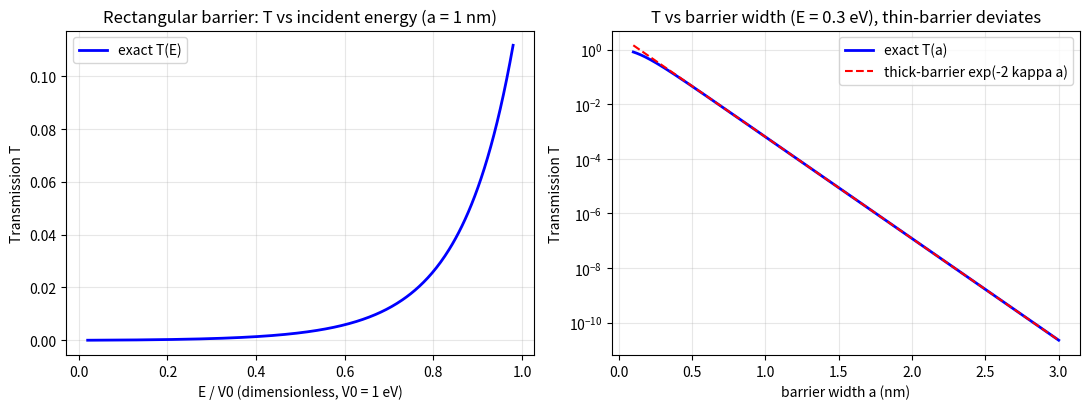

Source code (Python): (Note: this script raises an exception after producing the figure.)
# -*- coding: utf-8 -*-
"""
One-dimensional potentials: rectangular barrier transmission and finite square well.

Verifies the analytic results in note 14 (L3):
  - Exact transmission T(E) for a rectangular barrier, thick-barrier limit T ~ exp(-2 kappa a)
  - Finite square well bound-state energies from even/odd parity transcendental equations,
    with wavefunctions and node count (node theorem).

Environment: isolated venv (numpy only; no scipy). Use numpy.linalg-free root finding.
Figures saved as Chinese-named SVGs (consistent with note references).
"""
import numpy as np
import matplotlib
matplotlib.use("Agg")
import matplotlib.pyplot as plt

HBAR = 1.054571817e-34      # J*s (CODATA 2018/2022)
ME = 9.1093837015e-31       # kg (electron)
EV = 1.602176634e-19        # J

FIG_DIR = "/Users/soli/.workbuddy/skills/机械姬Soli/WORKS/量子力学正式版/figures"


# ---------- rectangular barrier transmission ----------
def transmission(E_J, V0_J, a_m, m=ME):
    """Exact transmission probability for a rectangular barrier (E < V0)."""
    if E_J <= 0 or E_J >= V0_J:
        return np.nan
    k = np.sqrt(2.0 * m * E_J) / HBAR
    kap = np.sqrt(2.0 * m * (V0_J - E_J)) / HBAR
    arg = kap * a_m
    sinh2 = np.sinh(arg) ** 2
    T = 1.0 / (1.0 + V0_J**2 * sinh2 / (4.0 * E_J * (V0_J - E_J)))
    return T


def thick_limit(E_J, V0_J, a_m, m=ME):
    k = np.sqrt(2.0 * m * E_J) / HBAR
    kap = np.sqrt(2.0 * m * (V0_J - E_J)) / HBAR
    return 16.0 * E_J * (V0_J - E_J) / V0_J**2 * np.exp(-2.0 * kap * a_m)


def main_barrier():
    V0 = 1.0 * EV
    a = 1.0e-9
    Es = np.linspace(0.02 * EV, 0.98 * EV, 400)
    Ts = np.array([transmission(E, V0, a) for e in Es for E in [e]])  # keep shape
    # simpler vectorized
    Ts = np.array([transmission(E, V0, a) for E in Es])
    # T vs width at fixed E = 0.3 eV
    Efix = 0.3 * EV
    as_ = np.linspace(0.1e-9, 3.0e-9, 400)
    Ts_a = np.array([transmission(Efix, V0, aw) for aw in as_])
    Tl_a = np.array([thick_limit(Efix, V0, aw) for aw in as_])

    fig, (ax1, ax2) = plt.subplots(1, 2, figsize=(11, 4.2))
    ax1.plot(Es / EV, Ts, "b-", lw=2, label="exact T(E)")
    ax1.set_xlabel("E / V0 (dimensionless, V0 = 1 eV)")
    ax1.set_ylabel("Transmission T")
    ax1.set_title("Rectangular barrier: T vs incident energy (a = 1 nm)")
    ax1.grid(True, alpha=0.3)
    ax1.legend()

    ax2.plot(as_ / 1e-9, Ts_a, "b-", lw=2, label="exact T(a)")
    ax2.plot(as_ / 1e-9, Tl_a, "r--", lw=1.5, label="thick-barrier exp(-2 kappa a)")
    ax2.set_xlabel("barrier width a (nm)")
    ax2.set_ylabel("Transmission T")
    ax2.set_title("T vs barrier width (E = 0.3 eV), thin-barrier deviates")
    ax2.set_yscale("log")
    ax2.grid(True, alpha=0.3, which="both")
    ax2.legend()

    fig.tight_layout()
    out = f"{FIG_DIR}/一维势场_方势垒透射系数.svg"
    fig.savefig(out, format="svg")
    print("saved", out)
    # numeric checks
    T_at_03 = transmission(0.3 * EV, V0, a)
    print(f"T(E=0.3eV, a=1nm) = {T_at_03:.4e}  (thick limit {thick_limit(0.3*EV,V0,a):.4e})")


# ---------- finite square well bound states ----------
def well_energies(V0_J, L_m, m=ME, nmax=12):
    """Return bound-state energies (J, negative) by solving even/odd equations."""
    kmax = np.sqrt(2.0 * m * V0_J) / HBAR
    ks = np.linspace(1e-6, kmax * (1 - 1e-6), 200000)
    # even: f = k*tan(kL/2) - sqrt(kmax^2 - k^2)
    fe = ks * np.tan(ks * L_m / 2.0) - np.sqrt(kmax**2 - ks**2)
    # odd:  f = -k*cot(kL/2) - sqrt(kmax^2 - k^2)
    fo = -ks / np.tan(ks * L_m / 2.0) - np.sqrt(kmax**2 - ks**2)
    energies = []
    for f in (fe, fo):
        s = np.sign(f)
        for i in range(len(ks) - 1):
            if s[i] == 0 or s[i] != s[i + 1]:
                # bisect in this bracket
                lo, hi = ks[i], ks[i + 1]
                for _ in range(80):
                    mid = 0.5 * (lo + hi)
                    fm = mid * np.tan(mid * L_m / 2.0) - np.sqrt(kmax**2 - mid**2)
                    if (fe is f):
                        pass
                    fmid = mid * np.tan(mid * L_m / 2.0) - np.sqrt(kmax**2 - mid**2)
                    fmid = fmid if (f is fe) else (-mid / np.tan(mid * L_m / 2.0) - np.sqrt(kmax**2 - mid**2))
                    if np.sign(fmid) == np.sign(f[i]) or fmid == 0:
                        lo = mid
                    else:
                        hi = mid
                kroot = 0.5 * (lo + hi)
                E = HBAR**2 * kroot**2 / (2.0 * m) - V0_J
                energies.append(E)
    return sorted(energies)[:nmax]


def well_wavefunction(kroot, V0_J, L_m, m=ME, x=None, parity=None):
    if x is None:
        x = np.linspace(-3 * L_m, 3 * L_m, 2000)
    k = kroot
    kap = np.sqrt(2.0 * m * V0_J / HBAR**2 - k**2)
    psi = np.where(np.abs(x) <= L_m / 2.0,
                   np.cos(k * x),                       # even
                   np.cos(k * L_m / 2.0) * np.exp(-kap * (np.abs(x) - L_m / 2.0)))
    if parity == "odd":
        psi = np.where(np.abs(x) <= L_m / 2.0,
                       np.sin(k * x),
                       np.sin(k * L_m / 2.0) * np.exp(-kap * (np.abs(x) - L_m / 2.0)))
    # normalize
    dx = x[1] - x[0]
    norm = np.sqrt(np.sum(psi**2) * dx)
    return x, psi / norm


def main_well():
    V0 = 0.5 * EV
    L = 2.0e-9
    ens = well_energies(V0, L)
    print(f"finite well: {len(ens)} bound states found")
    for i, E in enumerate(ens):
        print(f"  E_{i+1} = {E/EV:.4f} eV  (n^2 infinite-well ref {(i+1)**2*np.pi**2*HBAR**2/(2*ME*L**2)/EV:.4f} eV)")

    # reconstruct wavefunctions for plotting (parity: state 1 even, 2 odd, ...)
    kmax = np.sqrt(2 * ME * V0) / HBAR
    ks = np.linspace(1e-6, kmax * (1 - 1e-6), 200000)
    fe = ks * np.tan(ks * L / 2.0) - np.sqrt(kmax**2 - ks**2)
    fo = -ks / np.tan(ks * L / 2.0) - np.sqrt(kmax**2 - ks**2)
    roots = []
    for f in (fe, fo):
        s = np.sign(f)
        for i in range(len(ks) - 1):
            if s[i] == 0 or s[i] != s[i + 1]:
                lo, hi = ks[i], ks[i + 1]
                for _ in range(80):
                    mid = 0.5 * (lo + hi)
                    fmid = (mid * np.tan(mid * L / 2.0) - np.sqrt(kmax**2 - mid**2)) if (f is fe) \
                           else (-mid / np.tan(mid * L / 2.0) - np.sqrt(kmax**2 - mid**2))
                    if np.sign(fmid) == np.sign(f[i]) or fmid == 0:
                        lo = mid
                    else:
                        hi = mid
                roots.append(0.5 * (lo + hi))
    roots = sorted(roots)

    fig, (axw, axe) = plt.subplots(1, 2, figsize=(11, 4.6))
    x = np.linspace(-3 * L, 3 * L, 2000)
    nshow = min(5, len(roots))
    for idx in range(nshow):
        parity = "even" if idx % 2 == 0 else "odd"
        _, psi = well_wavefunction(roots[idx], V0, L, parity=parity, x=x)
        nodes = int(np.sum(np.diff(np.sign(psi)) != 0))
        axw.plot(x / 1e-9, psi + idx * 0.6, label=f"n={idx+1} (nodes={nodes})")
    axw.axvspan(-L / 2 / 1e-9, L / 2 / 1e-9, color="orange", alpha=0.15, label="well region")
    axw.set_xlabel("x (nm)")
    axw.set_ylabel("psi (offset for clarity)")
    axw.set_title("Finite square well: lowest bound-state wavefunctions")
    axw.legend(fontsize=8)
    axw.grid(True, alpha=0.3)

    # energy level diagram
    for idx, E in enumerate(ens):
        axw.axhline(idx * 0.6, color="gray", lw=0.5)
    en_ev = np.array([E / EV for E in ens])
    for i, e in enumerate(en_ev):
        axe.plot([0, 1], [e, e], "b-", lw=2)
        axe.text(1.02, e, f"n={i+1}", fontsize=8)
    axe.axhline(0.0, color="k", lw=1.0, label="V=0 (asymptote)")
    axe.axhline(V0 / EV, color="r", ls="--", lw=1.0, label=f"well bottom = -{V0/EV:.1f} eV")
    axe.set_xlim(0, 1.3)
    axe.set_ylabel("Energy (eV)")
    axe.set_title(f"Bound-state energies ({len(ens)} states)")
    axe.legend(fontsize=8)
    axe.grid(True, alpha=0.3)

    fig.tight_layout()
    out = f"{FIG_DIR}/一维势场_有限深势阱.svg"
    fig.savefig(out, format="svg")
    print("saved", out)


if __name__ == "__main__":
    main_barrier()
    main_well()
